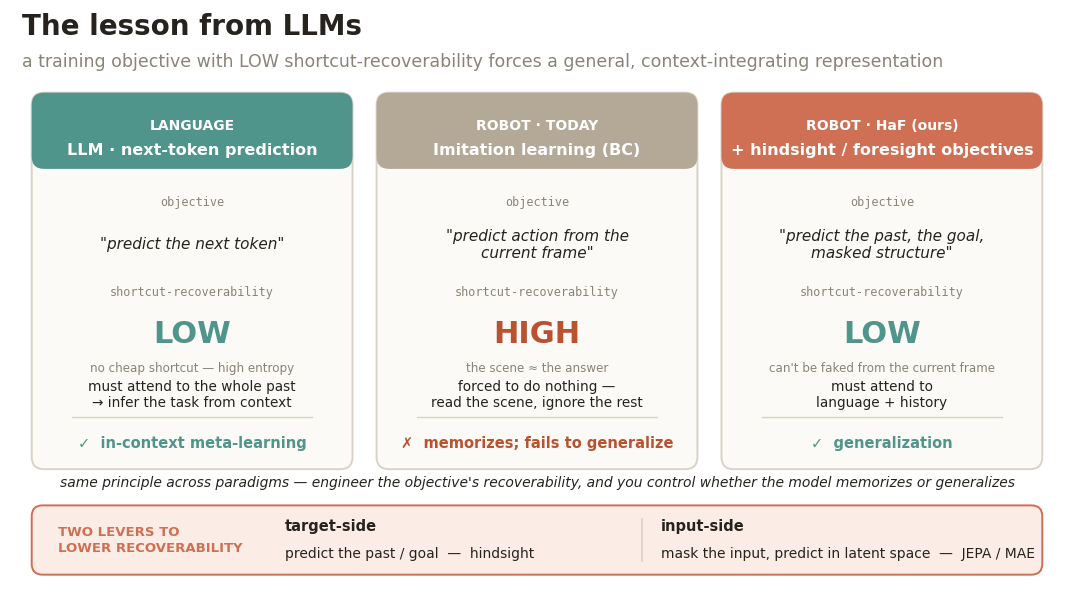

The script that saved this image: (Note: this script raises an exception after producing the figure.)
"""Conceptual figure: the lesson from LLMs — a low-recoverability objective forces general computation.

Three columns: LLM next-token prediction (low recoverability → meta-learning), robot imitation today
(high recoverability → memorize), robot + HaF (low recoverability → generalize). Same principle.
Output: fig_llm_lesson.pdf + fig_llm_lesson.png
"""
import os
import matplotlib as mpl
mpl.use("Agg")
import matplotlib.pyplot as plt
from matplotlib.patches import FancyBboxPatch, FancyArrowPatch

OUT = "/data5/jellyho/Hindsight/HaF/experiments/recoverability/outputs"
CORAL = "#CF6F53"; TEAL = "#4F958B"; SAND = "#B4A896"; INK = "#26231F"; MUTE = "#8A8378"
LINE = "#D9D2C7"; BG = "#FFFFFF"
GOOD = "#4F958B"; BAD = "#B9532F"
plt.rcParams.update({"figure.facecolor": BG, "savefig.facecolor": BG, "font.family": "sans-serif",
                     "font.sans-serif": ["Helvetica", "Arial", "DejaVu Sans"], "svg.fonttype": "none"})

fig, ax = plt.subplots(figsize=(13.6, 7.5)); ax.set_xlim(0, 13.6); ax.set_ylim(0, 7.5); ax.axis("off")
ax.text(0.15, 7.18, "The lesson from LLMs", fontsize=20, fontweight="bold", color=INK)
ax.text(0.15, 6.76, "a training objective with LOW shortcut-recoverability forces a general, "
        "context-integrating representation", fontsize=12.5, color=MUTE)

cols = [
    dict(x=0.3, accent=TEAL, tag="LANGUAGE", title="LLM · next-token prediction",
         obj='"predict the next token"', rec="LOW", recnote="no cheap shortcut — high entropy",
         force="must attend to the whole past\n→ infer the task from context",
         result="in-context meta-learning", ok=True),
    dict(x=4.75, accent=SAND, tag="ROBOT · TODAY", title="Imitation learning (BC)",
         obj='"predict action from the\ncurrent frame"', rec="HIGH", recnote="the scene ≈ the answer",
         force="forced to do nothing —\nread the scene, ignore the rest",
         result="memorizes; fails to generalize", ok=False),
    dict(x=9.2, accent=CORAL, tag="ROBOT · HaF (ours)", title="+ hindsight / foresight objectives",
         obj='"predict the past, the goal,\nmasked structure"', rec="LOW",
         recnote="can't be faked from the current frame",
         force="must attend to\nlanguage + history",
         result="generalization", ok=True),
]
W, Y0, H = 4.1, 1.55, 4.85
for c in cols:
    x = c["x"]
    ax.add_patch(FancyBboxPatch((x, Y0), W, H, boxstyle="round,pad=0.02,rounding_size=0.16",
                                fc="#FCFAF6", ec=LINE, lw=1.4))
    # header band
    ax.add_patch(FancyBboxPatch((x, Y0 + H - 0.95), W, 0.95, boxstyle="round,pad=0.02,rounding_size=0.16",
                                fc=c["accent"], ec="none"))
    ax.text(x + W/2, Y0 + H - 0.40, c["tag"], ha="center", va="center", fontsize=10,
            color="white", fontweight="bold")
    ax.text(x + W/2, Y0 + H - 0.72, c["title"], ha="center", va="center", fontsize=11.5,
            color="white", fontweight="bold")
    # objective chip
    ax.text(x + W/2, Y0 + H - 1.45, "objective", ha="center", fontsize=8.5, color=MUTE,
            fontfamily="monospace")
    ax.text(x + W/2, Y0 + H - 1.95, c["obj"], ha="center", va="center", fontsize=11, color=INK,
            fontstyle="italic")
    # recoverability badge
    rc = GOOD if c["rec"] == "LOW" else BAD
    ax.text(x + W/2, Y0 + H - 2.62, "shortcut-recoverability", ha="center", fontsize=8.5, color=MUTE,
            fontfamily="monospace")
    ax.text(x + W/2, Y0 + H - 3.12, c["rec"], ha="center", va="center", fontsize=22, color=rc,
            fontweight="bold")
    ax.text(x + W/2, Y0 + H - 3.55, c["recnote"], ha="center", va="center", fontsize=8.6, color=MUTE)
    # mechanism
    ax.text(x + W/2, Y0 + 0.95, c["force"], ha="center", va="center", fontsize=9.8, color=INK)
    # result
    mark = "✓" if c["ok"] else "✗"
    mc = GOOD if c["ok"] else BAD
    ax.text(x + W/2, Y0 + 0.32, f"{mark}  {c['result']}", ha="center", va="center", fontsize=10.5,
            color=mc, fontweight="bold")
    # divider above the result line
    ax.plot([x + 0.5, x + W - 0.5], [Y0 + 0.66, Y0 + 0.66], color=LINE, lw=1)

# ---- bottom: the two levers to lower recoverability (NTP, JEPA, HaF are all instances) ----
ax.text(6.8, 1.30, "same principle across paradigms — engineer the objective's recoverability, and you "
        "control whether the model memorizes or generalizes", ha="center", fontsize=10, color=INK,
        fontstyle="italic")
ax.add_patch(FancyBboxPatch((0.3, 0.18), 13.0, 0.86, boxstyle="round,pad=0.02,rounding_size=0.14",
                            fc="#FBEDE6", ec=CORAL, lw=1.4))
ax.text(0.62, 0.61, "TWO LEVERS TO\nLOWER RECOVERABILITY", ha="left", va="center", fontsize=9.5,
        color=CORAL, fontweight="bold", linespacing=1.25)
ax.text(3.55, 0.79, "target-side", ha="left", va="center", fontsize=10.5, color=INK, fontweight="bold")
ax.text(3.55, 0.44, "predict the past / goal  —  hindsight", ha="left", va="center", fontsize=10, color=INK)
ax.plot([8.15, 8.15], [0.34, 0.88], color=LINE, lw=1.2)
ax.text(8.4, 0.79, "input-side", ha="left", va="center", fontsize=10.5, color=INK, fontweight="bold")
ax.text(8.4, 0.44, "mask the input, predict in latent space  —  JEPA / MAE", ha="left", va="center",
        fontsize=10, color=INK)
fig.savefig(os.path.join(OUT, "fig_llm_lesson.pdf"), bbox_inches="tight")
fig.savefig(os.path.join(OUT, "fig_llm_lesson.png"), dpi=300, bbox_inches="tight")
print("SAVED fig_llm_lesson")
